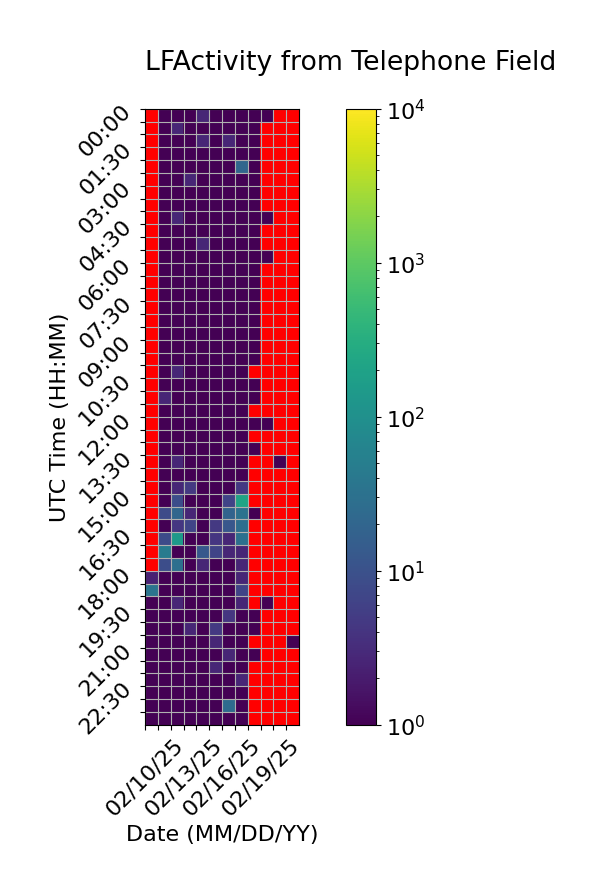

Values plotted in this chart, from the file beside it:
Time (UTC), 02/10/25, 02/11/25, 02/12/25, 02/13/25, 02/14/25, 02/15/25, 02/16/25, 02/17/25, 02/18/25, 02/19/25, 02/20/25, 02/21/25
00:00, , 1.0, 1.0, 1.0, 2.667, 1.0, 1.0, 1.0, 1.0, 0.3333, 0.0, 0.0
00:30, , 1.0, 2.667, 1.0, 1.0, 1.0, 1.0, 1.0, 1.0, 0.0, 0.0, 0.0
01:00, , 1.0, 1.0, 1.0, 2.667, 1.0, 2.667, 1.0, 1.0, 0.0, 0.0, 0.0
01:30, , 1.0, 1.0, 1.0, 1.0, 1.0, 1.0, 1.0, 1.0, 0.0, 0.0, 0.0
02:00, , 1.0, 1.0, 1.0, 1.0, 1.0, 1.0, 20.67, 1.0, 0.0, 0.0, 0.0
02:30, , 1.0, 1.0, 2.667, 1.0, 1.0, 1.0, 1.0, 1.0, 0.0, 0.0, 0.0
03:00, , 1.0, 1.0, 1.0, 1.0, 1.0, 1.0, 1.0, 1.0, 0.0, 0.0, 0.0
03:30, , 1.0, 1.0, 1.0, 1.0, 1.0, 1.0, 1.0, 1.0, 0.0, 0.0, 0.0
04:00, , 1.0, 2.667, 1.0, 1.0, 1.0, 1.0, 1.0, 1.0, 0.3333, 0.0, 0.0
04:30, , 1.0, 1.0, 1.0, 1.0, 1.0, 1.0, 1.0, 1.0, 0.0, 0.0, 0.0
05:00, , 1.0, 1.0, 1.0, 2.667, 1.0, 1.0, 1.0, 1.0, 0.0, 0.0, 0.0
05:30, , 1.0, 1.0, 1.0, 1.0, 1.0, 1.0, 1.0, 1.0, 0.3333, 0.0, 0.0
06:00, , 1.0, 1.0, 1.0, 1.0, 1.0, 1.0, 1.0, 1.0, 0.0, 0.0, 0.0
06:30, , 1.0, 1.0, 1.0, 1.0, 1.0, 1.0, 1.0, 1.0, 0.0, 0.0, 0.0
07:00, , 1.0, 1.0, 1.0, 1.0, 1.0, 1.0, 1.0, 0.6667, 0.0, 0.0, 0.0
07:30, , 1.0, 1.0, 1.0, 1.0, 1.0, 1.0, 1.0, 1.0, 0.0, 0.0, 0.0
08:00, , 1.0, 1.0, 1.0, 1.0, 1.0, 1.0, 1.0, 1.0, 0.0, 0.0, 0.0
08:30, , 1.0, 1.0, 1.0, 1.0, 1.0, 1.0, 1.0, 1.0, 0.0, 0.0, 0.0
09:00, , 1.0, 1.0, 1.0, 1.0, 1.0, 1.0, 1.0, 0.6667, 0.0, 0.0, 0.0
09:30, , 1.0, 1.0, 1.0, 1.0, 1.0, 1.0, 1.0, 0.3333, 0.0, 0.0, 0.0
10:00, , 1.0, 2.667, 1.0, 1.0, 1.0, 1.0, 1.0, 0.0, 0.0, 0.0, 0.0
10:30, , 1.0, 1.0, 1.0, 1.0, 1.0, 1.0, 1.0, 0.6667, 0.0, 0.0, 0.0
11:00, , 2.667, 1.0, 1.0, 1.0, 1.0, 1.0, 1.0, 0.3333, 0.0, 0.0, 0.0
11:30, , 1.0, 1.0, 1.0, 1.0, 1.0, 1.0, 1.0, 0.0, 0.0, 0.0, 0.0
12:00, , 1.0, 1.0, 1.0, 1.0, 1.0, 1.0, 1.0, 0.3333, 0.3333, 0.0, 0.0
12:30, , 1.0, 1.0, 1.0, 1.0, 1.0, 1.0, 1.0, 0.0, 0.0, 0.0, 0.0
13:00, , 1.0, 1.0, 1.0, 1.0, 1.0, 1.0, 1.0, 0.3333, 0.0, 0.0, 0.0
13:30, , 1.0, 2.667, 1.0, 1.0, 1.0, 1.0, 1.0, 0.0, 0.0, 0.3333, 0.0
14:00, , 1.0, 1.0, 1.0, 1.0, 1.0, 1.0, 1.0, 0.0, 0.0, 0.0, 0.0
14:30, , 1.0, 2.667, 4.667, 1.0, 1.0, 1.0, 4.667, 0.0, 0.0, 0.0, 0.0
15:00, , 1.0, 8.667, 1.0, 1.0, 1.0, 6.667, 220.0, 0.0, 0.0, 0.0, 0.0
15:30, , 8.333, 20.67, 2.667, 1.0, 1.0, 18.67, 32.67, 0.3333, 0.0, 0.0, 0.0
16:00, , 1.0, 4.333, 6.667, 1.0, 4.667, 12.33, 28.33, 0.0, 0.0, 0.0, 0.0
16:30, , 8.333, 138.7, 1.0, 1.0, 4.333, 2.667, 30.0, 0.0, 0.0, 0.0, 0.0
17:00, , 46.0, 1.0, 1.0, 12.67, 6.667, 2.667, 2.667, 0.0, 0.0, 0.0, 0.0
17:30, , 8.667, 28.67, 1.0, 2.667, 1.0, 1.0, 2.667, 0.0, 0.0, 0.0, 0.0
18:00, 2.333, 1.0, 1.0, 1.0, 1.0, 1.0, 1.0, 2.667, 0.0, 0.0, 0.0, 0.0
18:30, 34.0, 1.0, 1.0, 1.0, 1.0, 1.0, 1.0, 6.667, 0.0, 0.0, 0.0, 0.0
19:00, 0.3333, 1.0, 2.667, 1.0, 1.0, 1.0, 1.0, 2.667, 0.0, 0.3333, 0.0, 0.0
19:30, 1.0, 1.0, 1.0, 1.0, 1.0, 1.0, 4.333, 1.0, 0.3333, 0.0, 0.0, 0.0
20:00, 1.0, 1.0, 1.0, 2.667, 1.0, 4.667, 1.0, 1.0, 0.3333, 0.0, 0.0, 0.0
20:30, 1.0, 1.0, 1.0, 1.0, 1.0, 2.667, 1.0, 1.0, 0.0, 0.0, 0.0, 0.3333
21:00, 1.0, 1.0, 1.0, 1.0, 1.0, 1.0, 2.667, 1.0, 0.3333, 0.0, 0.0, 
21:30, 1.0, 1.0, 1.0, 1.0, 1.0, 2.667, 1.0, 1.0, 0.0, 0.0, 0.0, 
22:00, 1.0, 1.0, 1.0, 1.0, 1.0, 1.0, 1.0, 2.667, 0.0, 0.0, 0.0, 
22:30, 1.0, 1.0, 1.0, 1.0, 1.0, 1.0, 1.0, 1.0, 0.0, 0.0, 0.0, 
23:00, 1.0, 1.0, 1.0, 1.0, 1.0, 1.0, 24.67, 1.0, 0.0, 0.0, 0.0, 
23:30, 1.0, 1.0, 1.0, 1.0, 1.0, 1.0, 1.0, 1.0, 0.0, 0.0, 0.0, 
